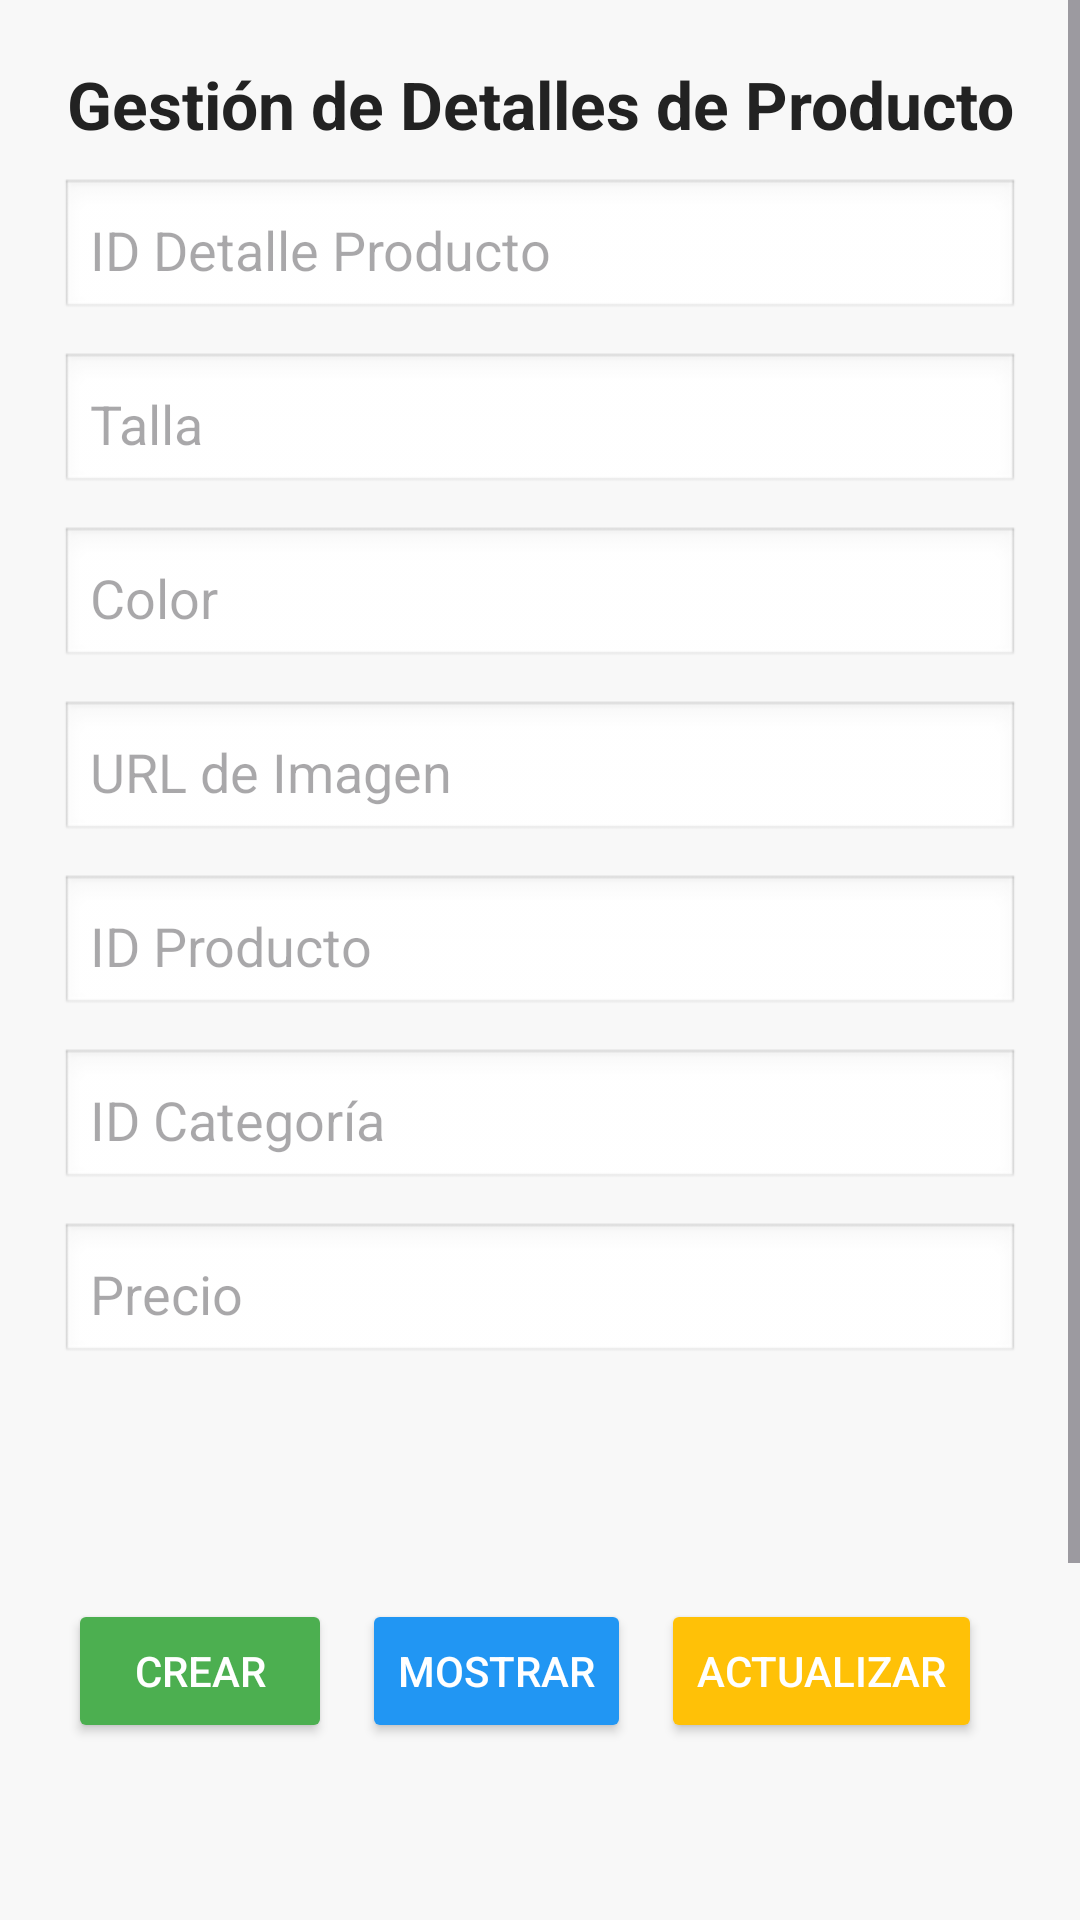

Reconstruct the res/layout file that produces this screen, plus the resources it refers to.
<!-- AndroidManifest.xml: application theme Theme.AppInterface -->
<!-- res/layout/activity_detalle_producto.xml -->
<?xml version="1.0" encoding="utf-8"?>
<ScrollView xmlns:android="http://schemas.android.com/apk/res/android"
            xmlns:tools="http://schemas.android.com/tools"
            android:id="@+id/main"
            android:layout_width="match_parent"
            android:layout_height="match_parent"
            tools:context=".DetalleProdcutoActivity"
            android:fillViewport="true"
            android:background="#F8F8F8">

    <LinearLayout
            android:orientation="vertical"
            android:padding="20dp"
            android:layout_width="match_parent"
            android:layout_height="wrap_content">

        <TextView
                android:id="@+id/tvTituloDetalle"
                android:layout_width="match_parent"
                android:layout_height="wrap_content"
                android:text="Gestión de Detalles de Producto"
                android:textAlignment="center"
                android:textSize="22sp"
                android:textStyle="bold"
                android:textColor="#222"
                android:paddingBottom="10dp" />

        <EditText
                android:id="@+id/id_detalle_producto"
                android:layout_width="match_parent"
                android:layout_height="wrap_content"
                android:hint="ID Detalle Producto"
                android:inputType="number"
                android:padding="10dp"
                android:background="@android:drawable/edit_text"
                android:layout_marginBottom="10dp"/>

        <EditText
                android:id="@+id/talla"
                android:layout_width="match_parent"
                android:layout_height="wrap_content"
                android:hint="Talla"
                android:inputType="text"
                android:padding="10dp"
                android:background="@android:drawable/edit_text"
                android:layout_marginBottom="10dp"/>

        <EditText
                android:id="@+id/color"
                android:layout_width="match_parent"
                android:layout_height="wrap_content"
                android:hint="Color"
                android:inputType="text"
                android:padding="10dp"
                android:background="@android:drawable/edit_text"
                android:layout_marginBottom="10dp"/>

        <EditText
                android:id="@+id/imagen"
                android:layout_width="match_parent"
                android:layout_height="wrap_content"
                android:hint="URL de Imagen"
                android:inputType="textUri"
                android:padding="10dp"
                android:background="@android:drawable/edit_text"
                android:layout_marginBottom="10dp"/>

        <EditText
                android:id="@+id/id_producto"
                android:layout_width="match_parent"
                android:layout_height="wrap_content"
                android:hint="ID Producto"
                android:inputType="number"
                android:padding="10dp"
                android:background="@android:drawable/edit_text"
                android:layout_marginBottom="10dp"/>

        <EditText
                android:id="@+id/id_categoria"
                android:layout_width="match_parent"
                android:layout_height="wrap_content"
                android:hint="ID Categoría"
                android:inputType="number"
                android:padding="10dp"
                android:background="@android:drawable/edit_text"
                android:layout_marginBottom="10dp"/>

        <EditText
                android:id="@+id/precio"
                android:layout_width="match_parent"
                android:layout_height="wrap_content"
                android:hint="Precio"
                android:inputType="numberDecimal"
                android:padding="10dp"
                android:background="@android:drawable/edit_text"
                android:layout_marginBottom="20dp"/>

        <LinearLayout
                android:layout_width="match_parent"
                android:layout_height="wrap_content"
                android:orientation="horizontal"
                android:gravity="center"
                android:layout_marginBottom="15dp">

            <Button
                android:layout_width="wrap_content"
                android:layout_height="wrap_content"
                android:layout_margin="5dp"
                android:backgroundTint="#4CAF50"
                android:onClick="crearDetalleProducto"
                android:text="Crear"
                android:textColor="#FFF" />

            <Button
                    android:layout_width="wrap_content"
                    android:layout_height="wrap_content"
                    android:text="Mostrar"
                    android:onClick="mostrarDetallesProducto"
                    android:layout_margin="5dp"
                    android:backgroundTint="#2196F3"
                    android:textColor="#FFF"/>

            <Button
                    android:layout_width="wrap_content"
                    android:layout_height="wrap_content"
                    android:text="Actualizar"
                    android:onClick="actualizarDetalleProducto"
                    android:layout_margin="5dp"
                    android:backgroundTint="#FFC107"
                    android:textColor="#FFF"/>

            <Button
                    android:layout_width="wrap_content"
                    android:layout_height="wrap_content"
                    android:text="Eliminar"
                    android:onClick="eliminarDetalleProducto"
                    android:layout_margin="5dp"
                    android:backgroundTint="#F44336"
                    android:textColor="#FFF"/>
        </LinearLayout>

        <Button
                android:id="@+id/btnVolver"
                android:layout_width="match_parent"
                android:layout_height="wrap_content"
                android:text="Volver al Menú Principal"
                android:backgroundTint="#FF5722"
                android:textColor="#FFFFFF"
                android:layout_marginTop="16dp" />

        <TextView
                android:layout_width="wrap_content"
                android:layout_height="wrap_content"
                android:text="Lista de Detalles de Producto:"
                android:textStyle="bold"
                android:textSize="18sp"
                android:layout_marginBottom="8dp"
                android:textColor="#222" />

        <androidx.recyclerview.widget.RecyclerView
                android:id="@+id/RecyDetalles"
                android:layout_width="match_parent"
                android:layout_height="wrap_content"
                android:scrollbars="vertical"
                android:background="#EEE"
                android:padding="8dp"/>
    </LinearLayout>
</ScrollView>
<!-- resources referenced by this layout -->
<resources>
  <style name="Theme.AppInterface" parent="Base.Theme.AppInterface" />
  <style name="Base.Theme.AppInterface" parent="Theme.Material3.DayNight.NoActionBar">
  		
  		
  	</style>
</resources>
